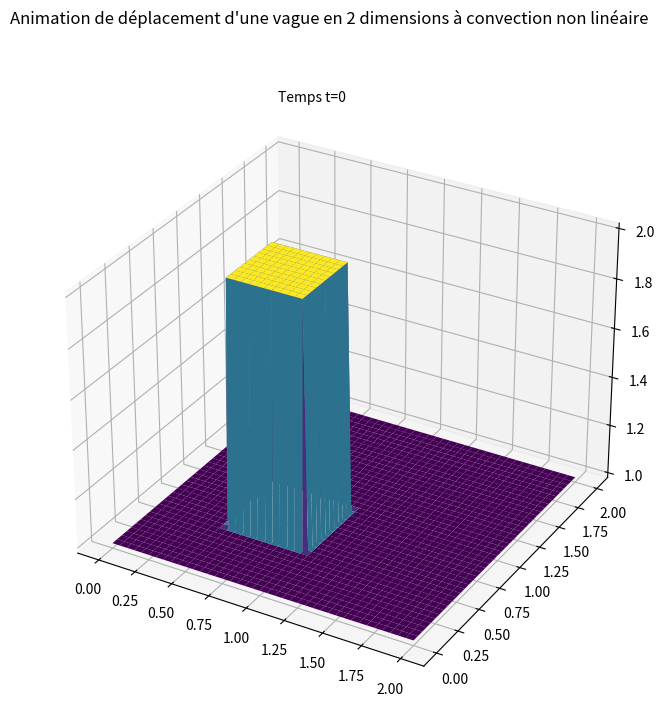

Write Python code to recreate this figure.
"""
[redacted]
Référence : lorenabarba.com/blog/cfd-python-12-steps-to-navier-stokes/
"""

from mpl_toolkits.mplot3d import Axes3D
import numpy as np
import matplotlib.pyplot as plt
from matplotlib.pyplot import cm
from matplotlib.animation import FuncAnimation, PillowWriter

"""Etape 6 : Convection non linéaire en 2 dimensions"""
BLIT = False # ne marche pas avec True
SAVE = False

fig = plt.figure(dpi=100, figsize=(8,8))
axes = fig.add_subplot(projection='3d')
fig.suptitle("Animation de déplacement d'une vague en 2 dimensions à convection non linéaire")


# Constantes
nx = 81 # nombre de points en x
ny = 81 # nombre de points en y
nt = 180 # nombre d'étapes à calculer
dx = 2/(nx-1)
dy = 2/(ny-1)
sigma = .2
dt = sigma * dx
c = 1 # célérité de l'onde

x = np.linspace(0, 2, nx)
y = np.linspace(0, 2, ny)

X, Y = np.meshgrid(x, y)

# Création du signal créneau, conditions initiales
u = np.ones((ny, nx)) # niveau bas ; u est un vecteur de taille 1 sur n
u[int(.5/dy):int(1/dy+1), int(.5/dx):int(1/dx +1)]=2 # niveau haut pour .5<=x<=1 et ;5<=y<=1 (simultanément)

v = np.ones((ny, nx)) # niveau bas ; u est un vecteur de taille 1 sur n
v[int(.5/dy):int(1/dy+1), int(.5/dx):int(1/dx +1)]=2 # niveau haut pour .5<=x<=1 et ;5<=y<=1 (simultanément)

axes.plot_surface(X,Y, u[:], cmap=cm.viridis, rstride=2, cstride=2)
axes.text2D(0.40, 0.98, "Temps t="+str(0), transform=axes.transAxes)

# Animation 
def animate(n):
    u_n = u.copy()
    v_n = v.copy()

    u[1:, 1:] = (u_n[1:, 1:] - (u_n[1:, 1:]*c*dt/dx*(u_n[1:, 1:]-u_n[1:, :-1])) - (v_n[1:, 1:]*c*dt/dy*(u_n[1:, 1:] - u_n[:-1, 1:])))  
    v[1:, 1:] = (v_n[1:, 1:] - (u_n[1:, 1:]*c*dt/dx*(v_n[1:, 1:]-v_n[1:, :-1])) - (v_n[1:, 1:]*c*dt/dy*(v_n[1:, 1:] - v_n[:-1, 1:])))  


    # conditions aux bords
    u[0, :] = 1
    u[-1, :] = 1
    u[:, 0] = 1
    u[:, -1] = 1

    v[0, :] = 1
    v[-1, :] = 1
    v[:, 0] = 1
    v[:, -1] = 1

    axes.clear()
    surf = axes.plot_surface(X, Y, u[:], cmap=cm.viridis)
    # code pour éviter une erreur de matplotlib ; j'ai vraiment aucune idée de ce que c'est, je l'ai juste copy-paste de stackoverflow
    surf._facecolors2d = surf._facecolor3d
    surf._edgecolors2d = surf._edgecolor3d

    axes.set_xlabel("$x$")
    axes.set_ylabel("$y$")

    axes.set_zlim(1,2.0)

    axes.text2D(0.40, 0.98, "Temps t="+str(n), transform=axes.transAxes)

    return surf,

anim = FuncAnimation(fig, animate, frames = nt, interval = dt, blit = BLIT)
if SAVE:
    writergif = PillowWriter(fps=30)
    anim.save('Images/animation-step6.gif', writer=writergif)

plt.show()